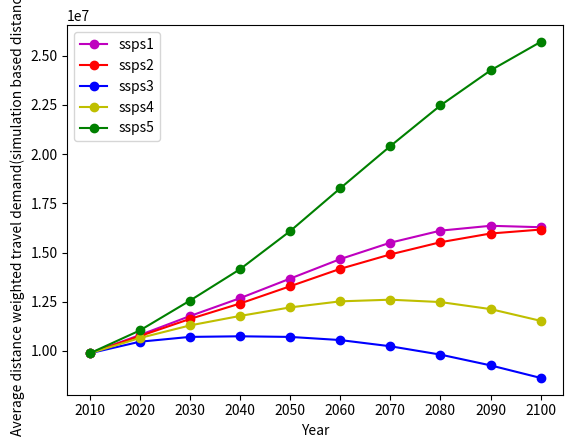

Write Python code to recreate this figure.
import matplotlib.pylab as plt

x = [2010, 2020, 2030, 2040, 2050, 2060, 2070, 2080, 2090, 2100]

#v_ij data
#ssps1 = [8081849.895457074, 8839867.025279567, 9628559.98402493, 10372797.975169986, 11186303.281201825, 11997875.128566049, 12679797.485085478, 13180594.02929342, 13382505.45025703, 13323668.302036287]
#ssps2 = [8080359.400817183, 8796478.506856881, 9508903.09078534, 10150709.231338834, 10869045.455943994, 11592427.141108325, 12192085.836098872, 12698993.118963892, 13061316.731819998, 13225228.348801514]
#ssps3 = [8081217.250016224, 8562884.990404923, 8763243.556253606, 8788427.937814575, 8762901.154008511, 8632178.75098523, 8374224.917870592, 8027096.28223409, 7580028.341181385, 7057909.063211366]
#ssps4 = [8079748.900957672, 8716778.44549815, 9240211.433165973, 9634952.355695797, 9989173.860109264, 10241438.853641035, 10310333.160947595,  10212010.864996798,  9919467.432706773,  9431798.214965977]
#ssps5 = [8078948.779974811,  9030708.859319327,  10270835.175156357, 11577110.224443225, 13159936.829188595, 14940448.240091564, 16694025.164924055, 18384625.818761338, 19840983.26492571, 21026377.41823785]

# travel_demand_d
#ssps1 = [467010906.6974675, 510878579.20968807, 556514840.7806922, 599591165.5731665, 646658323.9232112,  693615226.8045955, 733094045.1511158, 762116876.0432943,  773883278.4741837, 770585684.8148849]
#ssps2 = [466917084.0475486,  508371931.26379204, 549615361.8225107,  586792600.9768529, 628368241.5687767,  670240486.9863567, 704967828.4020133, 734340473.3535854, 755362143.6624645, 764918818.9187225]
#ssps3 = [466969730.14811647, 494936292.7499776,  506685755.435477, 508314882.2465784,  506990185.16514015, 499561890.18873876,  484745418.9801853, 464741540.7834558, 438929910.9025523, 408753692.91077924]
#ssps4 = [466878639.3816075, 503782346.4650033, 534139430.9002401, 557072320.9472466, 577655641.117249, 592348276.2669351, 596446819.5267459,  590873017.5154899, 574037956.4116551, 545893971.6188245]
#ssps5 = [ 466829064.1769227, 521841978.1909386, 593463215.7528957, 668908169.7248865, 760293306.5038612,  863081622.0427299, 964324896.3625371, 1061943159.1362715,  1146062842.5618536, 1214557253.6636584]

# travel_demand_D_survey
#ssps1 = [10745135.322073828, 11753101.367202083, 12801859.38457762, 13791507.86244259, 14873261.977655055, 15952447.092660049, 16859239.717109077,  17525194.810434695, 17793721.713902414, 17715529.002026003]
#ssps2 = [10743153.432277255,  11695413.02591084, 12642759.300181495, 13496209.595962556, 14451417.650998952, 15413336.479235968,  16210743.742608309,  16884820.506682288,  17366644.51244524, 17584637.494434644]
#ssps3 = [10744293.981737275, 11384822.779403687, 11651312.033582259, 11684870.5448355,  11650989.326313458, 11477228.37299598, 11134291.859928006, 10672783.032282162, 10078387.854939224,  9384198.884143895]
#ssps4 = [10742342.305135895, 11589442.68128751, 12285500.022678968, 12810440.561643824, 13281498.521688167, 13616982.824022992, 13708639.455008602, 13577947.935789283, 13189011.935255531,  12540628.59574484]
#ssps5 = [10741278.60959407, 12006847.595934777, 13655846.029850163, 15392813.021887671, 17497514.25392872, 19865089.29179809,  22196866.53676039, 24444921.948500067, 26381514.094538394,  27957810.705824964]
# travel_demand_D_simulation
ssps1 = [9878269.789822347, 10804818.19817942, 11768865.66017599, 12678572.630835243, 13672950.298697622, 14664966.465876421, 15498501.237255879, 16110635.092915786, 16357422.648915784, 16285481.72998325]
ssps2 = [9876449.991127431, 10751782.841079745, 11622599.477701899, 12407092.12865287,  13285138.321097862, 14169350.1935069,  14902329.3793574, 15521932.563623372, 15964802.456043957, 16165142.965607453]
ssps3 = [9877497.939366838, 10466235.66192102,  10711108.01807687, 10741857.056244718, 10710623.850353988, 10550813.324098205, 10235497.769106196, 9811194.09723687, 9264743.629103255, 8626565.250041045]
ssps4 = [9875704.797248362, 10654358.191499218, 11294153.735302176, 11776640.887198016, 12209599.244500933, 12517930.613310227,  12602119.193846533,  12481914.678544536, 12124323.751814572, 11528238.55514311]
ssps5 = [9874727.740340259,  11038108.156604387,  12553989.44484482, 14150730.86566024,  16085529.643762833, 18261980.60272826, 20405511.371055733, 22472063.999539755, 24252280.965570047, 25701275.738977723]


l1 = plt.plot(x, ssps1, "mo-", label='ssps1')
l2 = plt.plot(x, ssps2, "ro-", label='ssps2')
l3 = plt.plot(x, ssps3, "bo-", label='ssps3')
l4 = plt.plot(x, ssps4, "yo-", label='ssps4')
l5 = plt.plot(x, ssps5, "go-", label='ssps5')
plt.xlabel('Year')
plt.xticks(ticks=x)

#plt.ylabel('Average distance weighted daily number of trips')
#plt.ylabel('Average distance weighted travel demand(straight-line distance)')
#plt.ylabel('Average distance weighted travel demand(travel survey based distance)')
plt.ylabel('Average distance weighted travel demand(simulation based distance)')

plt.legend()
plt.show()